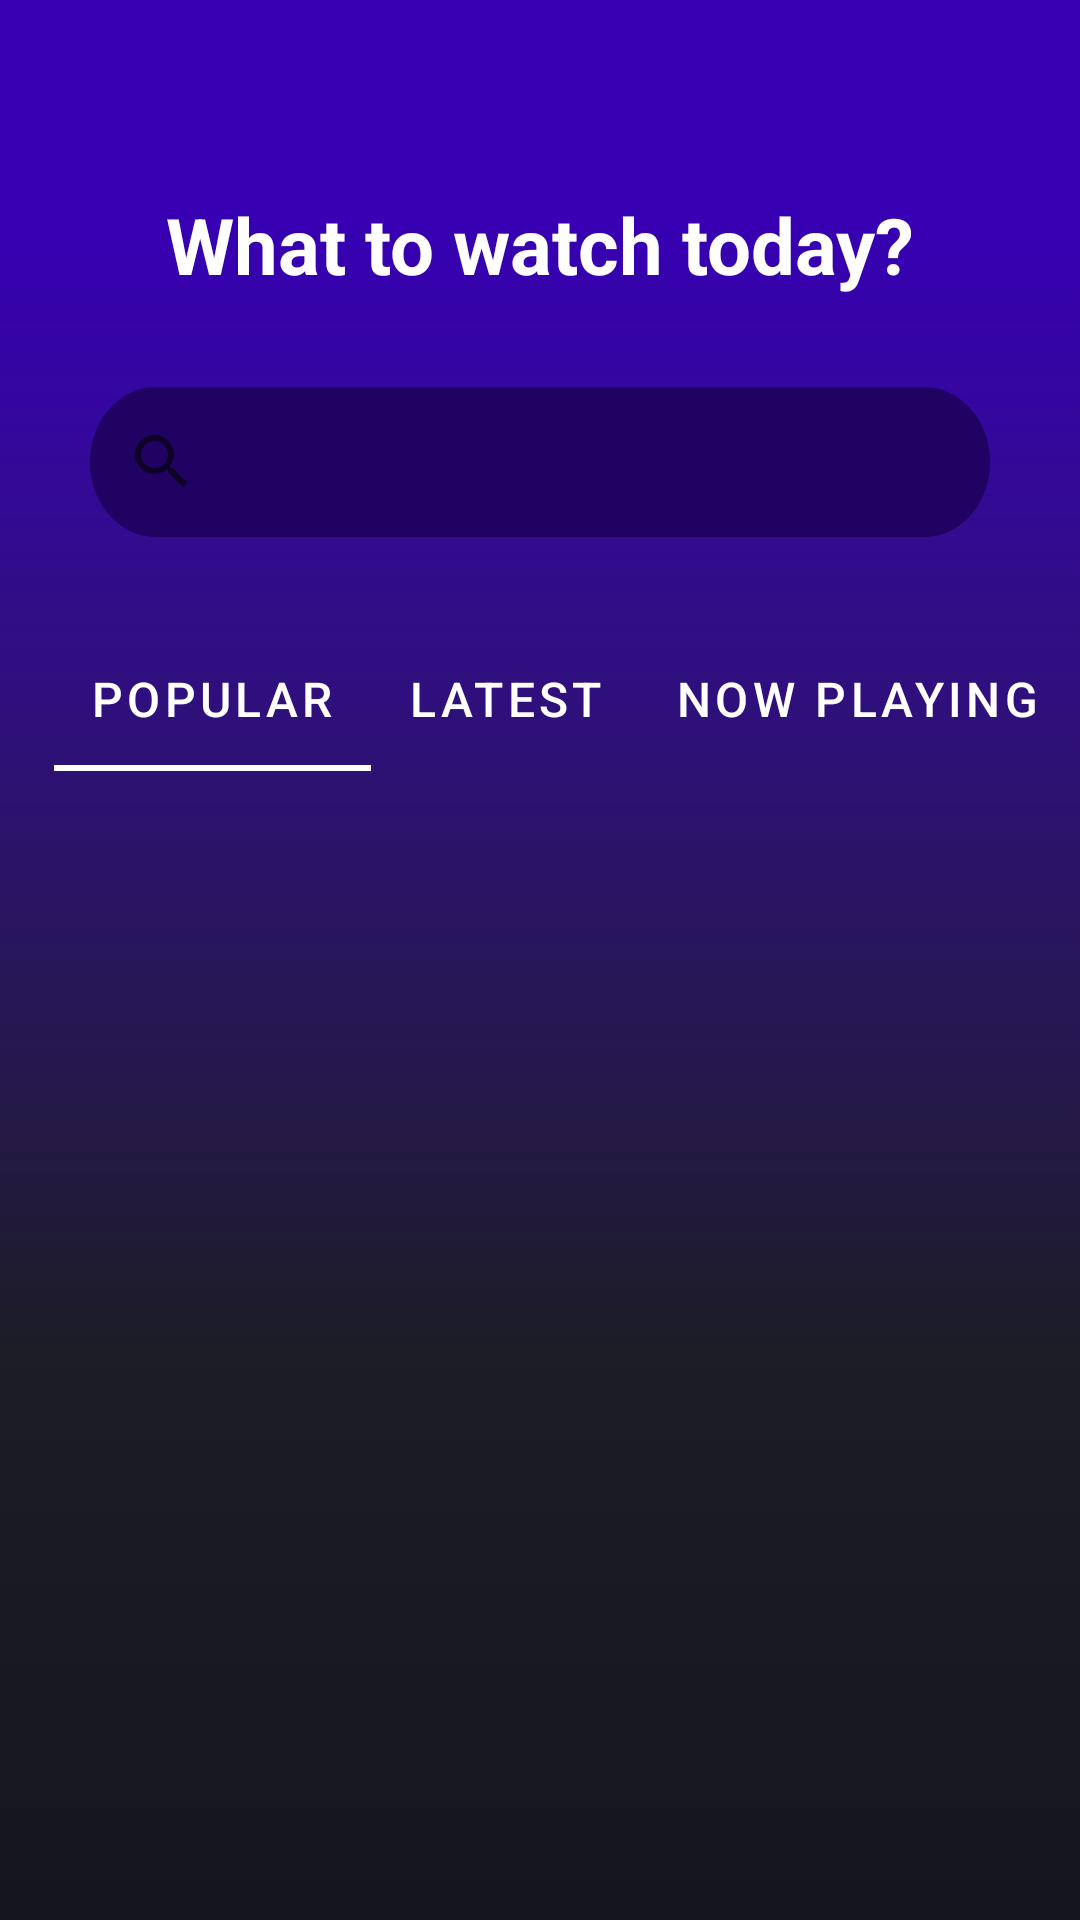

Android layout source for this screen:
<!-- AndroidManifest.xml: application theme Theme.MovieDb -->
<!-- res/layout/fragment_home.xml -->
<?xml version="1.0" encoding="utf-8"?>
<androidx.constraintlayout.widget.ConstraintLayout xmlns:android="http://schemas.android.com/apk/res/android"
    xmlns:app="http://schemas.android.com/apk/res-auto"
    xmlns:tools="http://schemas.android.com/tools"
    android:id="@+id/scroll_view"
    android:layout_width="match_parent"
    android:layout_height="match_parent"
    android:background="@drawable/background_gradient_1">

    <View
        android:id="@+id/rectangle_1"
        android:layout_width="match_parent"
        android:layout_height="522dp"
        android:layout_alignParentStart="true"
        android:layout_alignParentTop="true"
        android:background="@drawable/background_gradient_2"
        tools:ignore="MissingConstraints" />

    <TextView
        android:id="@+id/whatToWatch"
        android:layout_width="wrap_content"
        android:layout_height="wrap_content"
        android:layout_marginStart="30dp"
        android:layout_marginTop="64dp"
        android:layout_marginEnd="30dp"
        android:gravity="center_horizontal"
        android:text="@string/what_to_watch"
        android:textAppearance="@style/what_to_watch"
        android:textStyle="bold"
        app:layout_constraintEnd_toEndOf="parent"
        app:layout_constraintStart_toStartOf="parent"
        app:layout_constraintTop_toTopOf="parent" />

    <SearchView
        android:id="@+id/searchView"
        android:layout_width="match_parent"
        android:layout_height="50dp"
        android:layout_marginStart="30dp"
        android:layout_marginTop="30dp"
        android:layout_marginEnd="30dp"
        android:background="@drawable/search_bar_design"
        android:queryHint="Enter movie title"
        app:layout_constraintTop_toBottomOf="@id/whatToWatch" />

    <com.google.android.material.tabs.TabLayout
        android:id="@+id/tabsLayout"
        android:layout_width="match_parent"
        android:layout_height="wrap_content"
        android:layout_marginTop="30dp"
        android:background="@color/transparent"
        app:layout_constraintStart_toStartOf="parent"
        app:layout_constraintTop_toBottomOf="@id/searchView"
        app:tabContentStart="30dp"
        app:tabIndicatorColor="@color/white"
        app:tabMode="scrollable"
        app:tabTextAppearance="@style/get_started"
        app:tabTextColor="@color/white">

        <com.google.android.material.tabs.TabItem
            android:layout_width="wrap_content"
            android:layout_height="wrap_content"
            android:text="@string/popular" />

        <com.google.android.material.tabs.TabItem
            android:layout_width="wrap_content"
            android:layout_height="wrap_content"
            android:text="@string/latest" />

        <com.google.android.material.tabs.TabItem
            android:layout_width="wrap_content"
            android:layout_height="wrap_content"
            android:text="@string/now_playing" />

        <com.google.android.material.tabs.TabItem
            android:layout_width="wrap_content"
            android:layout_height="wrap_content"
            android:text="@string/top_rated" />

        <com.google.android.material.tabs.TabItem
            android:layout_width="wrap_content"
            android:layout_height="wrap_content"
            android:text="@string/upcoming" />

    </com.google.android.material.tabs.TabLayout>

    <FrameLayout
        android:id="@+id/frameLayout"
        android:layout_width="match_parent"
        android:layout_height="0dp"
        android:layout_marginTop="30dp"
        android:background="@color/transparent"
        app:layout_constraintBottom_toBottomOf="parent"
        app:layout_constraintEnd_toEndOf="parent"
        app:layout_constraintStart_toStartOf="parent"
        app:layout_constraintTop_toBottomOf="@id/tabsLayout" />


</androidx.constraintlayout.widget.ConstraintLayout>
<!-- resources referenced by this layout -->
<resources>
  <color name="transparent">#00555555</color>
  <color name="white">#FFFFFFFF</color>
  <!-- drawable background_gradient_1 (drawable) -->
  <?xml version="1.0" encoding="utf-8"?>
  <selector xmlns:android="http://schemas.android.com/apk/res/android">
      <item>
          <shape>
              <gradient android:angle="90" android:endColor="#2E2F3F" android:startColor="#15151D" android:type="linear" />
          </shape>
      </item>
  </selector>
  <!-- drawable search_bar_design (drawable) -->
  <vector
      xmlns:android="http://schemas.android.com/apk/res/android"
      android:width="315dp"
      android:height="46dp"
      android:viewportWidth="315"
      android:viewportHeight="46"
      >
  
      <group>
  
          <clip-path
              android:pathData="M23 0H292C304.703 0 315 10.2975 315 23C315 35.7025 304.703 46 292 46H23C10.2975 46 0 35.7025 0 23C0 10.2975 10.2975 0 23 0Z"
              />
  
          <path
              android:pathData="M0 0V46H315V0"
              android:fillColor="#200263"
              />
  
      </group>
  
  </vector>
  <string name="latest">Latest</string>
  <string name="now_playing">Now playing</string>
  <string name="popular">Popular</string>
  <string name="top_rated">Top rated</string>
  <string name="upcoming">Upcoming</string>
  <string name="what_to_watch">What to watch today?</string>
  <style name="get_started">
          <item name="android:textSize">
              16sp
          </item>
  
          <item name="android:textColor">
              #FFFFFF
          </item>
      </style>
  <style name="what_to_watch">
  
          <item name="android:textSize">
              26sp
          </item>
  
          <item name="android:textColor">
              #FFFFFF
          </item>
  
      </style>
  <style name="Theme.MovieDb" parent="Theme.MaterialComponents.DayNight.NoActionBar">
          
          <item name="colorPrimary">@color/dark_blue</item>
          <item name="colorPrimaryVariant">@color/purple_700</item>
          <item name="colorOnPrimary">@color/white</item>
          
          <item name="colorSecondary">@color/teal_200</item>
          <item name="colorSecondaryVariant">@color/teal_700</item>
          <item name="colorOnSecondary">@color/black</item>
          
          <item name="android:statusBarColor" tools:targetApi="l">?attr/colorPrimaryVariant</item>
          
  
          <item name="android:editTextColor">@android:color/white</item>
      </style>
  <color name="dark_blue">#3300A5</color>
  <color name="purple_700">#FF3700B3</color>
  <color name="teal_200">#FF03DAC5</color>
  <color name="teal_700">#FF018786</color>
  <color name="black">#FF000000</color>
</resources>
